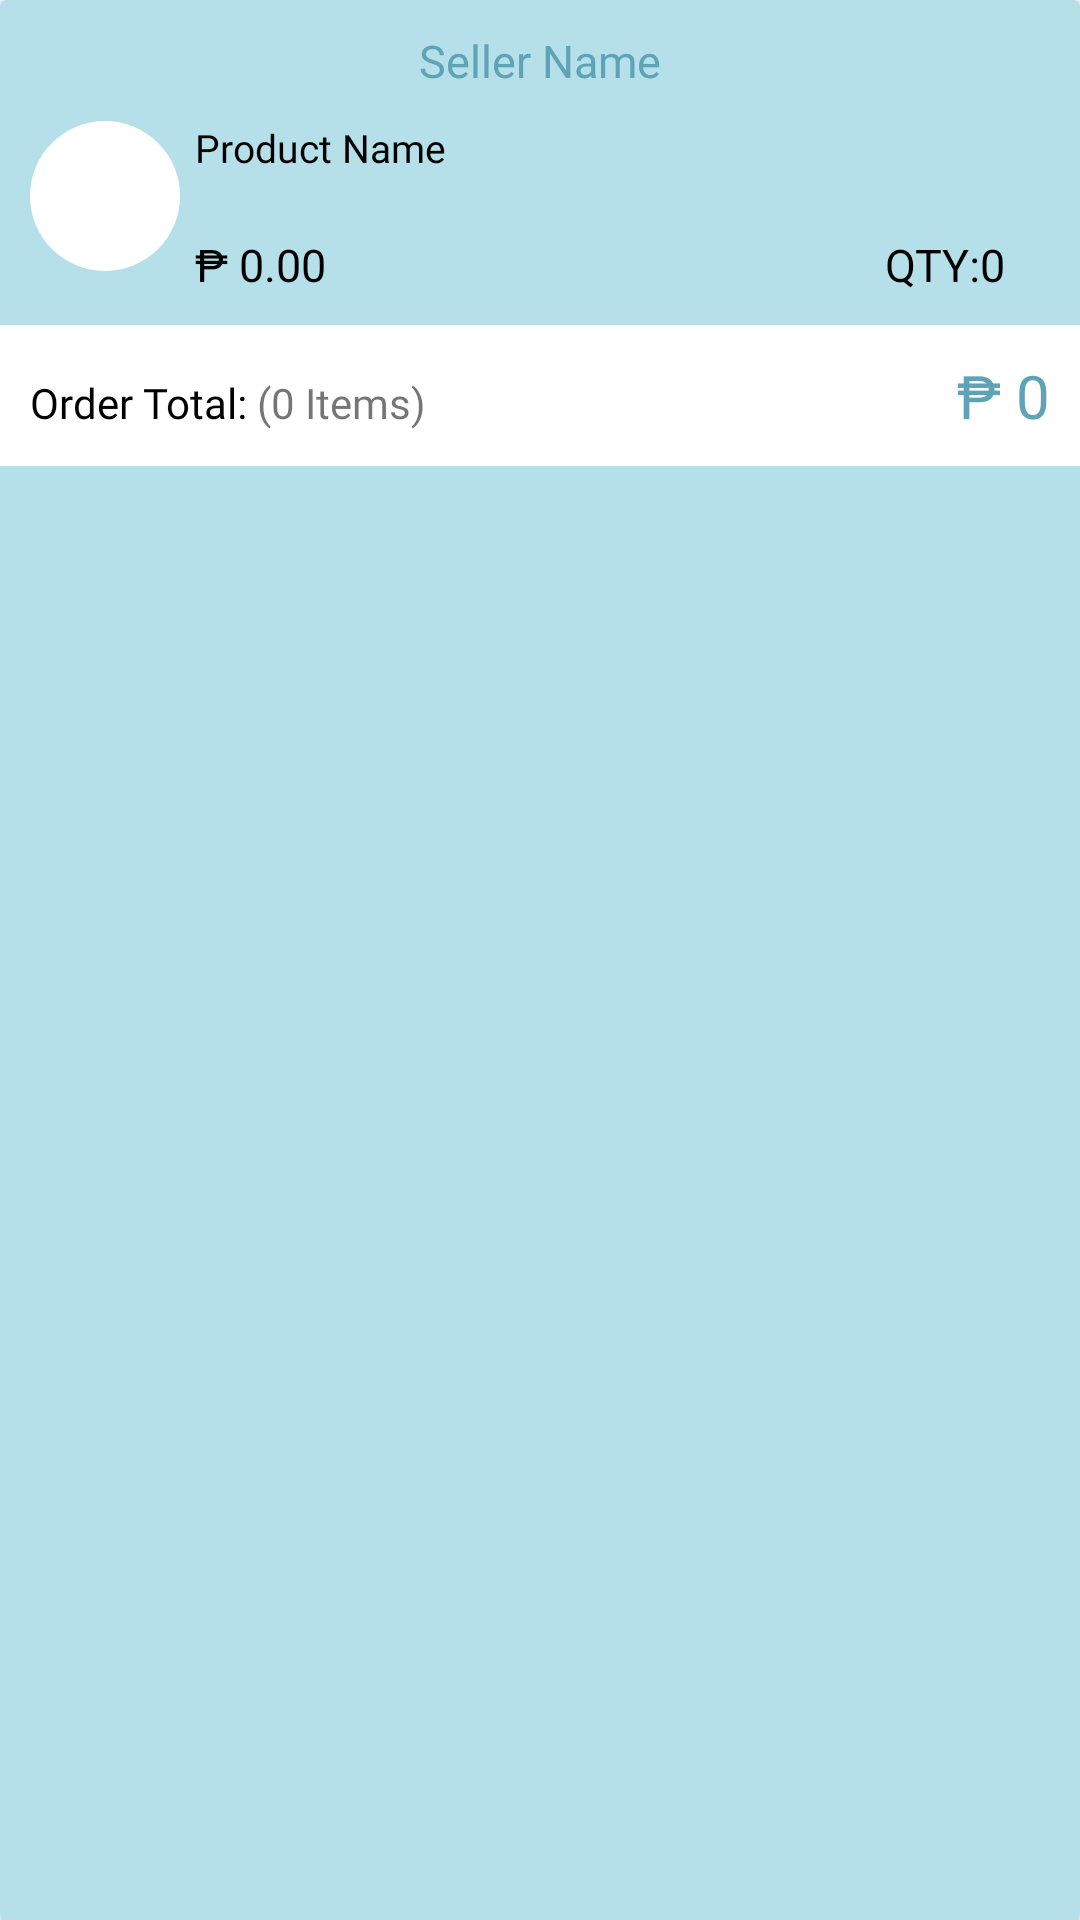

Write the Android layout XML for this screen, with the resource values it uses.
<!-- AndroidManifest.xml: application theme SplashScreenTheme -->
<!-- res/layout/des_checkoutprods.xml -->
<?xml version="1.0" encoding="utf-8"?>
<androidx.cardview.widget.CardView xmlns:android="http://schemas.android.com/apk/res/android"
    xmlns:app="http://schemas.android.com/apk/res-auto"
    xmlns:tools="http://schemas.android.com/tools"
    android:id="@+id/rrcard"
    android:layout_width="match_parent"
    android:layout_height="wrap_content"
    android:layout_centerVertical="true"
    android:layout_marginBottom="5dp"
    android:backgroundTint="@color/NewUMarketlight"
    android:clickable="true"
    android:foreground="?android:attr/selectableItemBackground">

    <LinearLayout
        android:layout_width="match_parent"
       android:orientation="vertical"
        android:layout_height="match_parent">

        <LinearLayout
            android:layout_width="match_parent"
            android:layout_height="wrap_content"
            android:layout_marginStart="10dp"
            android:layout_marginEnd="10dp"
            android:layout_marginBottom="10dp"
            android:orientation="vertical">

            <LinearLayout
                android:layout_width="match_parent"
                android:layout_height="wrap_content"
                android:layout_marginTop="10dp"
                android:layout_marginBottom="10dp"
                android:orientation="horizontal">

                <TextView
                    android:id="@+id/coSellerName"
                    android:layout_width="match_parent"
                    android:layout_height="wrap_content"
                    android:gravity="center"
                    android:fontFamily="@font/moon_light"
                    android:text="Seller Name"
                    android:textColor="@color/NewUMarketDarkBlue"
                    android:textSize="15sp" />

            </LinearLayout>

            <LinearLayout
                android:layout_width="match_parent"
                android:layout_height="wrap_content"
                android:gravity="start"
                android:orientation="horizontal">

                <ImageView
                    android:id="@+id/coImg"
                    android:layout_width="50dp"
                    android:layout_height="50dp"
                    android:background="@drawable/corner_layouts"
                    android:src="@drawable/profile_img" />

                <LinearLayout
                    android:layout_width="match_parent"
                    android:layout_height="wrap_content"
                    android:layout_marginStart="5dp"
                    android:layout_marginEnd="15dp"
                    android:orientation="vertical">

                    <LinearLayout
                        android:layout_width="match_parent"
                        android:layout_height="wrap_content"
                        android:layout_weight="1"
                        android:orientation="vertical">

                        <TextView
                            android:id="@+id/coName"
                            android:layout_width="wrap_content"
                            android:layout_height="wrap_content"
                            android:fontFamily="@font/moon_light"
                            android:text="Product Name"
                            android:textColor="@color/black"
                            android:textSize="13sp" />

                        <LinearLayout
                            android:layout_width="match_parent"
                            android:layout_height="match_parent"
                            android:layout_marginTop="20dp"
                            android:orientation="horizontal">

                            <TextView
                                android:id="@+id/coPrice"
                                android:layout_width="wrap_content"
                                android:layout_height="wrap_content"
                                android:fontFamily="@font/moon_light"
                                android:text="₱ 0.00"
                                android:textColor="@color/black"
                                android:textSize="15sp"
                                android:gravity="start"
                                tools:ignore="SmallSp" />

                            <TextView
                                android:id="@+id/coQty"
                                android:layout_width="match_parent"
                                android:layout_height="wrap_content"
                                android:fontFamily="@font/moon_light"
                                android:text="QTY:0"
                                android:textColor="@color/black"
                                android:textSize="15sp"
                                android:gravity="end"
                                tools:ignore="SmallSp" />

                        </LinearLayout>

                    </LinearLayout>

                </LinearLayout>

            </LinearLayout>

        </LinearLayout>

        <LinearLayout
            android:layout_width="match_parent"
            android:background="@color/white"
            android:padding="10dp"
            android:orientation="horizontal"
            android:layout_height="wrap_content">

            <TextView
                android:layout_width="wrap_content"
                android:layout_height="wrap_content"
                android:textColor="@color/black"
                android:fontFamily="@font/moon_light"
                android:text="Order Total: "/>

            <TextView
                android:id="@+id/coNumItems"
                android:layout_width="wrap_content"
                android:layout_height="wrap_content"
                android:fontFamily="@font/moon_light"
                android:text="(0 Items)"/>

            <TextView
                android:id="@+id/coSubTot"
                android:layout_width="match_parent"
                android:layout_height="wrap_content"
                android:fontFamily="@font/moon_light"
                android:text="₱ 0"
                android:gravity="end"
                android:textSize="20sp"
                android:textColor="@color/NewUMarketDarkBlue"/>

        </LinearLayout>


    </LinearLayout>



</androidx.cardview.widget.CardView>
<!-- resources referenced by this layout -->
<resources>
  <color name="NewUMarketDarkBlue">#5FA3B6</color>
  <color name="NewUMarketlight">#B5E0EA</color>
  <color name="black">#FF000000</color>
  <color name="white">#FFFFFFFF</color>
  <!-- drawable corner_layouts (drawable-xhdpi) -->
  <?xml version="1.0" encoding="utf-8"?>
  <shape xmlns:android="http://schemas.android.com/apk/res/android">
  
      <corners
          android:radius="80dp" />
      <solid
          android:color="@color/white"/>
  </shape>
  <style name="SplashScreenTheme" parent="Theme.MaterialComponents.Light.NoActionBar">
          <item name="android:windowBackground">@drawable/splash_image</item>
          <item name="android:statusBarColor">@color/white</item>
  
      </style>
  <!-- drawable splash_image (drawable) -->
  <?xml version="1.0" encoding="utf-8"?>
  <layer-list xmlns:android="http://schemas.android.com/apk/res/android">
      <item android:drawable="@drawable/background"
          android:gravity="center_vertical" />
  
      <item android:drawable="@drawable/splashimg"
          android:gravity="center"
          android:top="-100dp"
          android:start="-30dp"/>
  </layer-list>
  <!-- drawable background: png bitmap (drawable, 7377 bytes) -->
  <!-- drawable splashimg: png bitmap (drawable-xhdpi, 47886 bytes) -->
</resources>
